Run: headless pygame with SDL's dummy video driver; simulated clock (each Clock.tick advances the game by its frame time, no real sleeping); random seed 0; keys injected as events and as key.get_pressed() state; no mouse input.
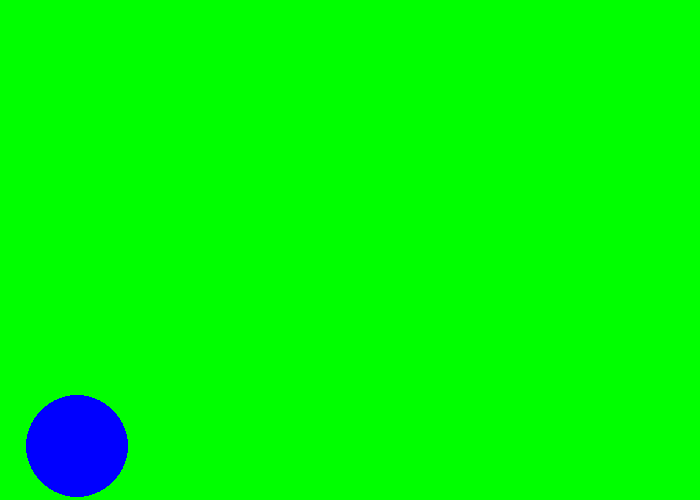
Frame 1 of 4 · flips 1–60 · no input
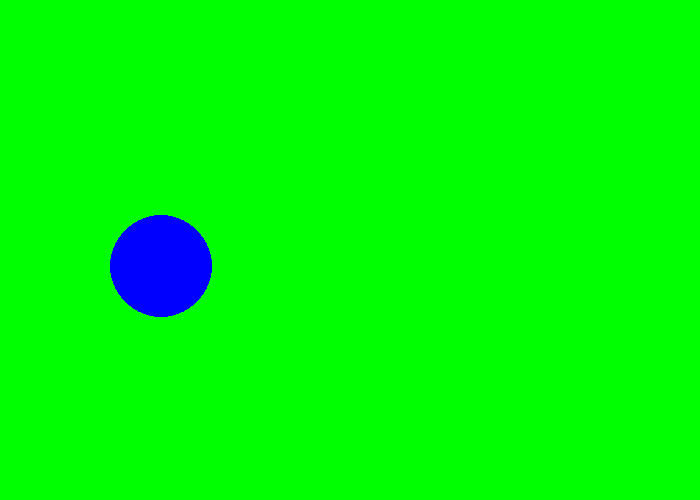
Frame 2 of 4 · flips 61–180 · tapped SPACE, RETURN · held RIGHT (→), D
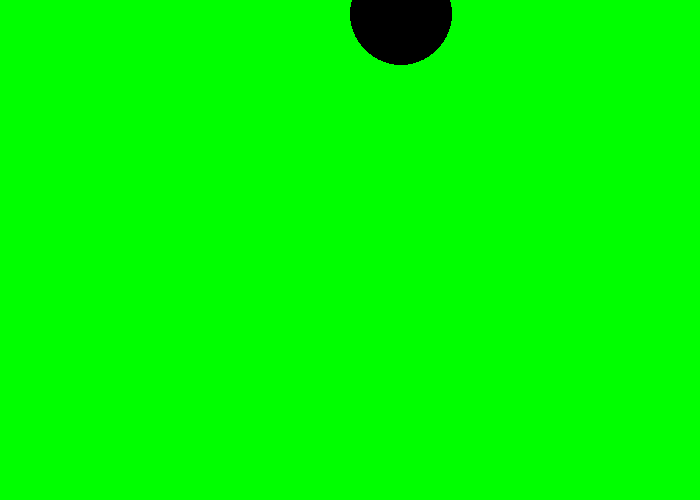
Frame 3 of 4 · flips 181–300 · held DOWN (↓), S
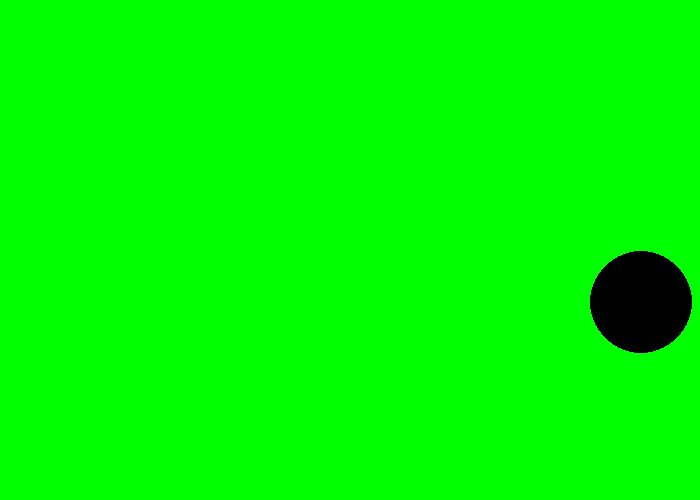
Frame 4 of 4 · flips 301–420 · held LEFT (←), A, UP (↑), W

The pygame program that drew these frames:

"""
 Pygame base template for opening a window

 Sample Python/Pygame Programs
 Simpson College Computer Science
 http://programarcadegames.com/
 http://simpson.edu/computer-science/

 Explanation video: http://youtu.be/vRB_983kUMc
"""

import pygame
import random

# Define some colors
BLACK = (0, 0, 0)
WHITE = (255, 255, 255)
GREEN = (0, 255, 0)
RED = (255, 0, 0)
BLUE = (0, 0, 255)
GREY = (127, 127, 127)



pygame.init()

# Set the width and height of the screen [width, height]
SCREEN_WIDTH = 700
SCREEN_HEIGHT = 500

screen = pygame.display.set_mode((SCREEN_WIDTH, SCREEN_HEIGHT))

pygame.display.set_caption("Bouncing Ball Game")

# Loop until the user clicks the close button.
done = False

# Used to manage how fast the screen updates
clock = pygame.time.Clock()


# WRITE YOUR CODE HERE






# -------- Main Program Loop -----------
x= random.randint(0,350)
y = random.randint(0,250)
x_1 = random.randint(0,350)
y_1 = random.randint(0,250)
move_x = random.randint(-10,10)
move_y = random.randint(-10,10)
change_size= random.randint(20,80)
colors_list= [RED, BLUE, BLACK]
chosen_color= random.choice(colors_list)
while not done:
    # --- Main event loop
    for event in pygame.event.get():
        if event.type == pygame.QUIT:
            done = True



    # --- Game logic should go here

    # --- Screen-clearing code goes here

    # Here, we clear the screen to white. Don't put other drawing commands
    # above this, or they will be erased with this command.

    # If you want a background image, replace this clear with blit'ing the
    # background image.
    screen.fill(GREEN)

    # --- Drawing code should go here
   
    x += move_x
    y += move_y
    
    
    pygame.draw.circle(screen, chosen_color, [x, y], change_size)
    if x >= 700 or x <= 0:
        move_x = - move_x
        chosen_color= random.choice(colors_list)
        
    if y >= 500 or y<=0:
        move_y = - move_y
        chosen_color= random.choice(colors_list)
    
    # --- Go ahead and update the screen with what we've drawn.
    pygame.display.flip()

    # --- Limit to 60 frames per second
    clock.tick(60)

# Close the window and quit.
pygame.quit()
exit() # Needed when using IDLE
